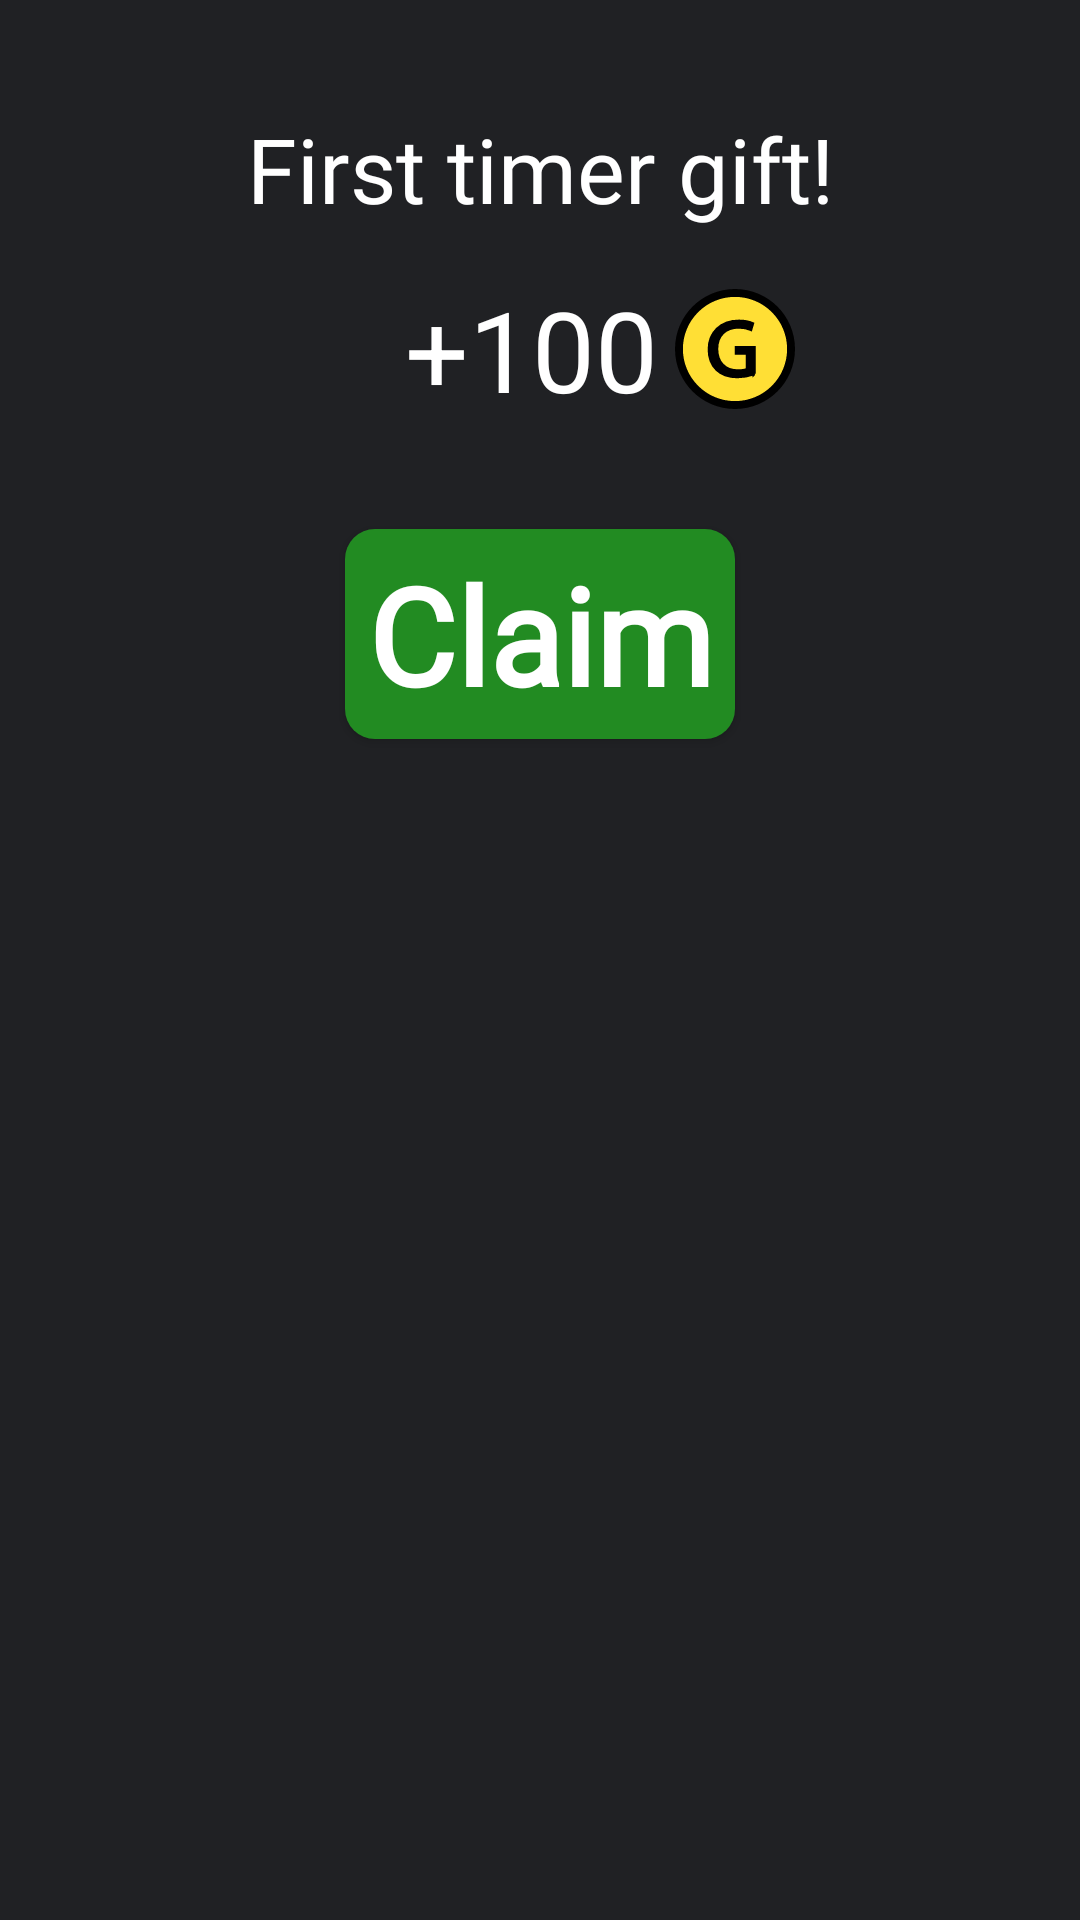

Android layout source for this screen:
<!-- AndroidManifest.xml: application theme Theme.GuessThePattern -->
<!-- res/layout/first_time_dialog_layout.xml -->
<?xml version="1.0" encoding="utf-8"?>
<LinearLayout xmlns:android="http://schemas.android.com/apk/res/android"
    android:layout_width="match_parent"
    android:layout_height="wrap_content"
    android:orientation="vertical"
    android:padding="16dp"
    android:background="@color/dark_grey_100">

    <TextView
        android:id="@+id/dialog_message"
        android:layout_width="match_parent"
        android:layout_height="wrap_content"
        android:layout_marginTop="20dp"
        android:autoSizeTextType="uniform"
        android:fontFamily="@font/jost_variablewght"
        android:gravity="center"
        android:text="First timer gift!"
        android:textAppearance="?android:textAppearanceMedium"
        android:textColor="@color/white"
        android:textSize="30sp" />

    <RelativeLayout
        android:layout_width="match_parent"
        android:layout_height="wrap_content">

        <TextView
            android:id="@+id/ftRewardSum"
            android:layout_width="90dp"
            android:layout_height="50dp"
            android:layout_marginTop="30dp"
            android:text="+100"
            android:layout_centerHorizontal="true"
            android:layout_centerVertical="true"
            android:autoSizeTextType="uniform"
            android:textColor="@color/white"
            android:textSize="20sp" />

        <ImageView
            android:layout_width="40dp"
            android:layout_height="40dp"
            android:layout_marginTop="5dp"
            android:layout_toEndOf="@id/ftRewardSum"
            android:layout_centerVertical="true"
            android:src="@drawable/coin"/>

    </RelativeLayout>


    <Button
        android:id="@+id/positive_button"
        android:layout_width="130dp"
        android:layout_height="70dp"
        android:layout_marginTop="20dp"
        android:layout_gravity="center"
        android:autoSizeTextType="uniform"
        android:background="@drawable/rectangle_green"
        android:fontFamily="@font/jost_variablewght"
        android:padding="5dp"
        android:text="Claim"
        android:textColor="@color/white"
        android:textFontWeight="700" />



</LinearLayout>
<!-- resources referenced by this layout -->
<resources>
  <color name="dark_grey_100">#202124</color>
  <color name="white">#FFFFFFFF</color>
  <!-- drawable coin (drawable) -->
  <vector xmlns:android="http://schemas.android.com/apk/res/android"
      android:width="608dp"
      android:height="608dp"
      android:viewportWidth="608"
      android:viewportHeight="608">
    <path
        android:pathData="m304,588c-75.86,0 -147.18,-29.54 -200.82,-83.18S20,379.86 20,304s29.54,-147.18 83.18,-200.82S228.14,20 304,20s147.18,29.54 200.82,83.18 83.18,124.96 83.18,200.82 -29.54,147.18 -83.18,200.82 -124.96,83.18 -200.82,83.18Z"
        android:fillColor="#ffdf35"/>
    <path
        android:fillColor="#FF000000"
        android:pathData="m304,40c35.66,0 70.23,6.97 102.75,20.73 31.43,13.29 59.67,32.34 83.93,56.59s43.3,52.5 56.59,83.93c13.76,32.52 20.73,67.09 20.73,102.75s-6.97,70.23 -20.73,102.75c-13.29,31.43 -32.34,59.67 -56.59,83.93s-52.5,43.3 -83.93,56.59c-32.52,13.76 -67.09,20.73 -102.75,20.73s-70.23,-6.97 -102.75,-20.73c-31.43,-13.29 -59.67,-32.34 -83.93,-56.59s-43.3,-52.5 -56.59,-83.93c-13.76,-32.52 -20.73,-67.09 -20.73,-102.75s6.97,-70.23 20.73,-102.75c13.29,-31.43 32.34,-59.67 56.59,-83.93s52.5,-43.3 83.93,-56.59c32.52,-13.76 67.09,-20.73 102.75,-20.73m0,-40C136.11,0 0,136.11 0,304s136.11,304 304,304 304,-136.11 304,-304S471.89,0 304,0h0Z"/>
    <path
        android:fillColor="#FF000000"
        android:pathData="m400.93,429.26c-16.05,5.73 -47.74,15.13 -85.19,15.13 -41.98,0 -76.55,-10.63 -103.72,-36.4 -23.87,-22.91 -38.69,-59.72 -38.69,-102.66 0.41,-82.21 57.21,-142.33 150.22,-142.33 32.1,0 57.21,6.95 69.14,12.68l-8.64,29.04c-14.82,-6.54 -33.34,-11.86 -61.32,-11.86 -67.5,0 -111.54,41.72 -111.54,110.84s42.39,111.25 107.01,111.25c23.46,0 39.51,-3.27 47.74,-7.36v-81.89h-55.49v-28.95h90.47v132.52Z"
        android:strokeWidth="16"
        android:strokeColor="#000"/>
  </vector>
  <!-- drawable rectangle_green (drawable) -->
  <?xml version="1.0" encoding="utf-8"?>
  <shape xmlns:android="http://schemas.android.com/apk/res/android"
      android:shape="rectangle">
      <solid android:color="@color/green" />
  
      <corners android:radius="10dp" />
  </shape>
  <style name="Theme.GuessThePattern" parent="Theme.AppCompat.Light.NoActionBar">
          <item name="android:windowBackground">@color/dark_grey_100</item>
          
          <item name="android:statusBarColor">@color/dark_grey_100</item>
          <item name="android:windowLightStatusBar">false</item>
          <item name="android:textAllCaps">false</item>
  
      </style>
  <color name="green">#228B22</color>
</resources>
